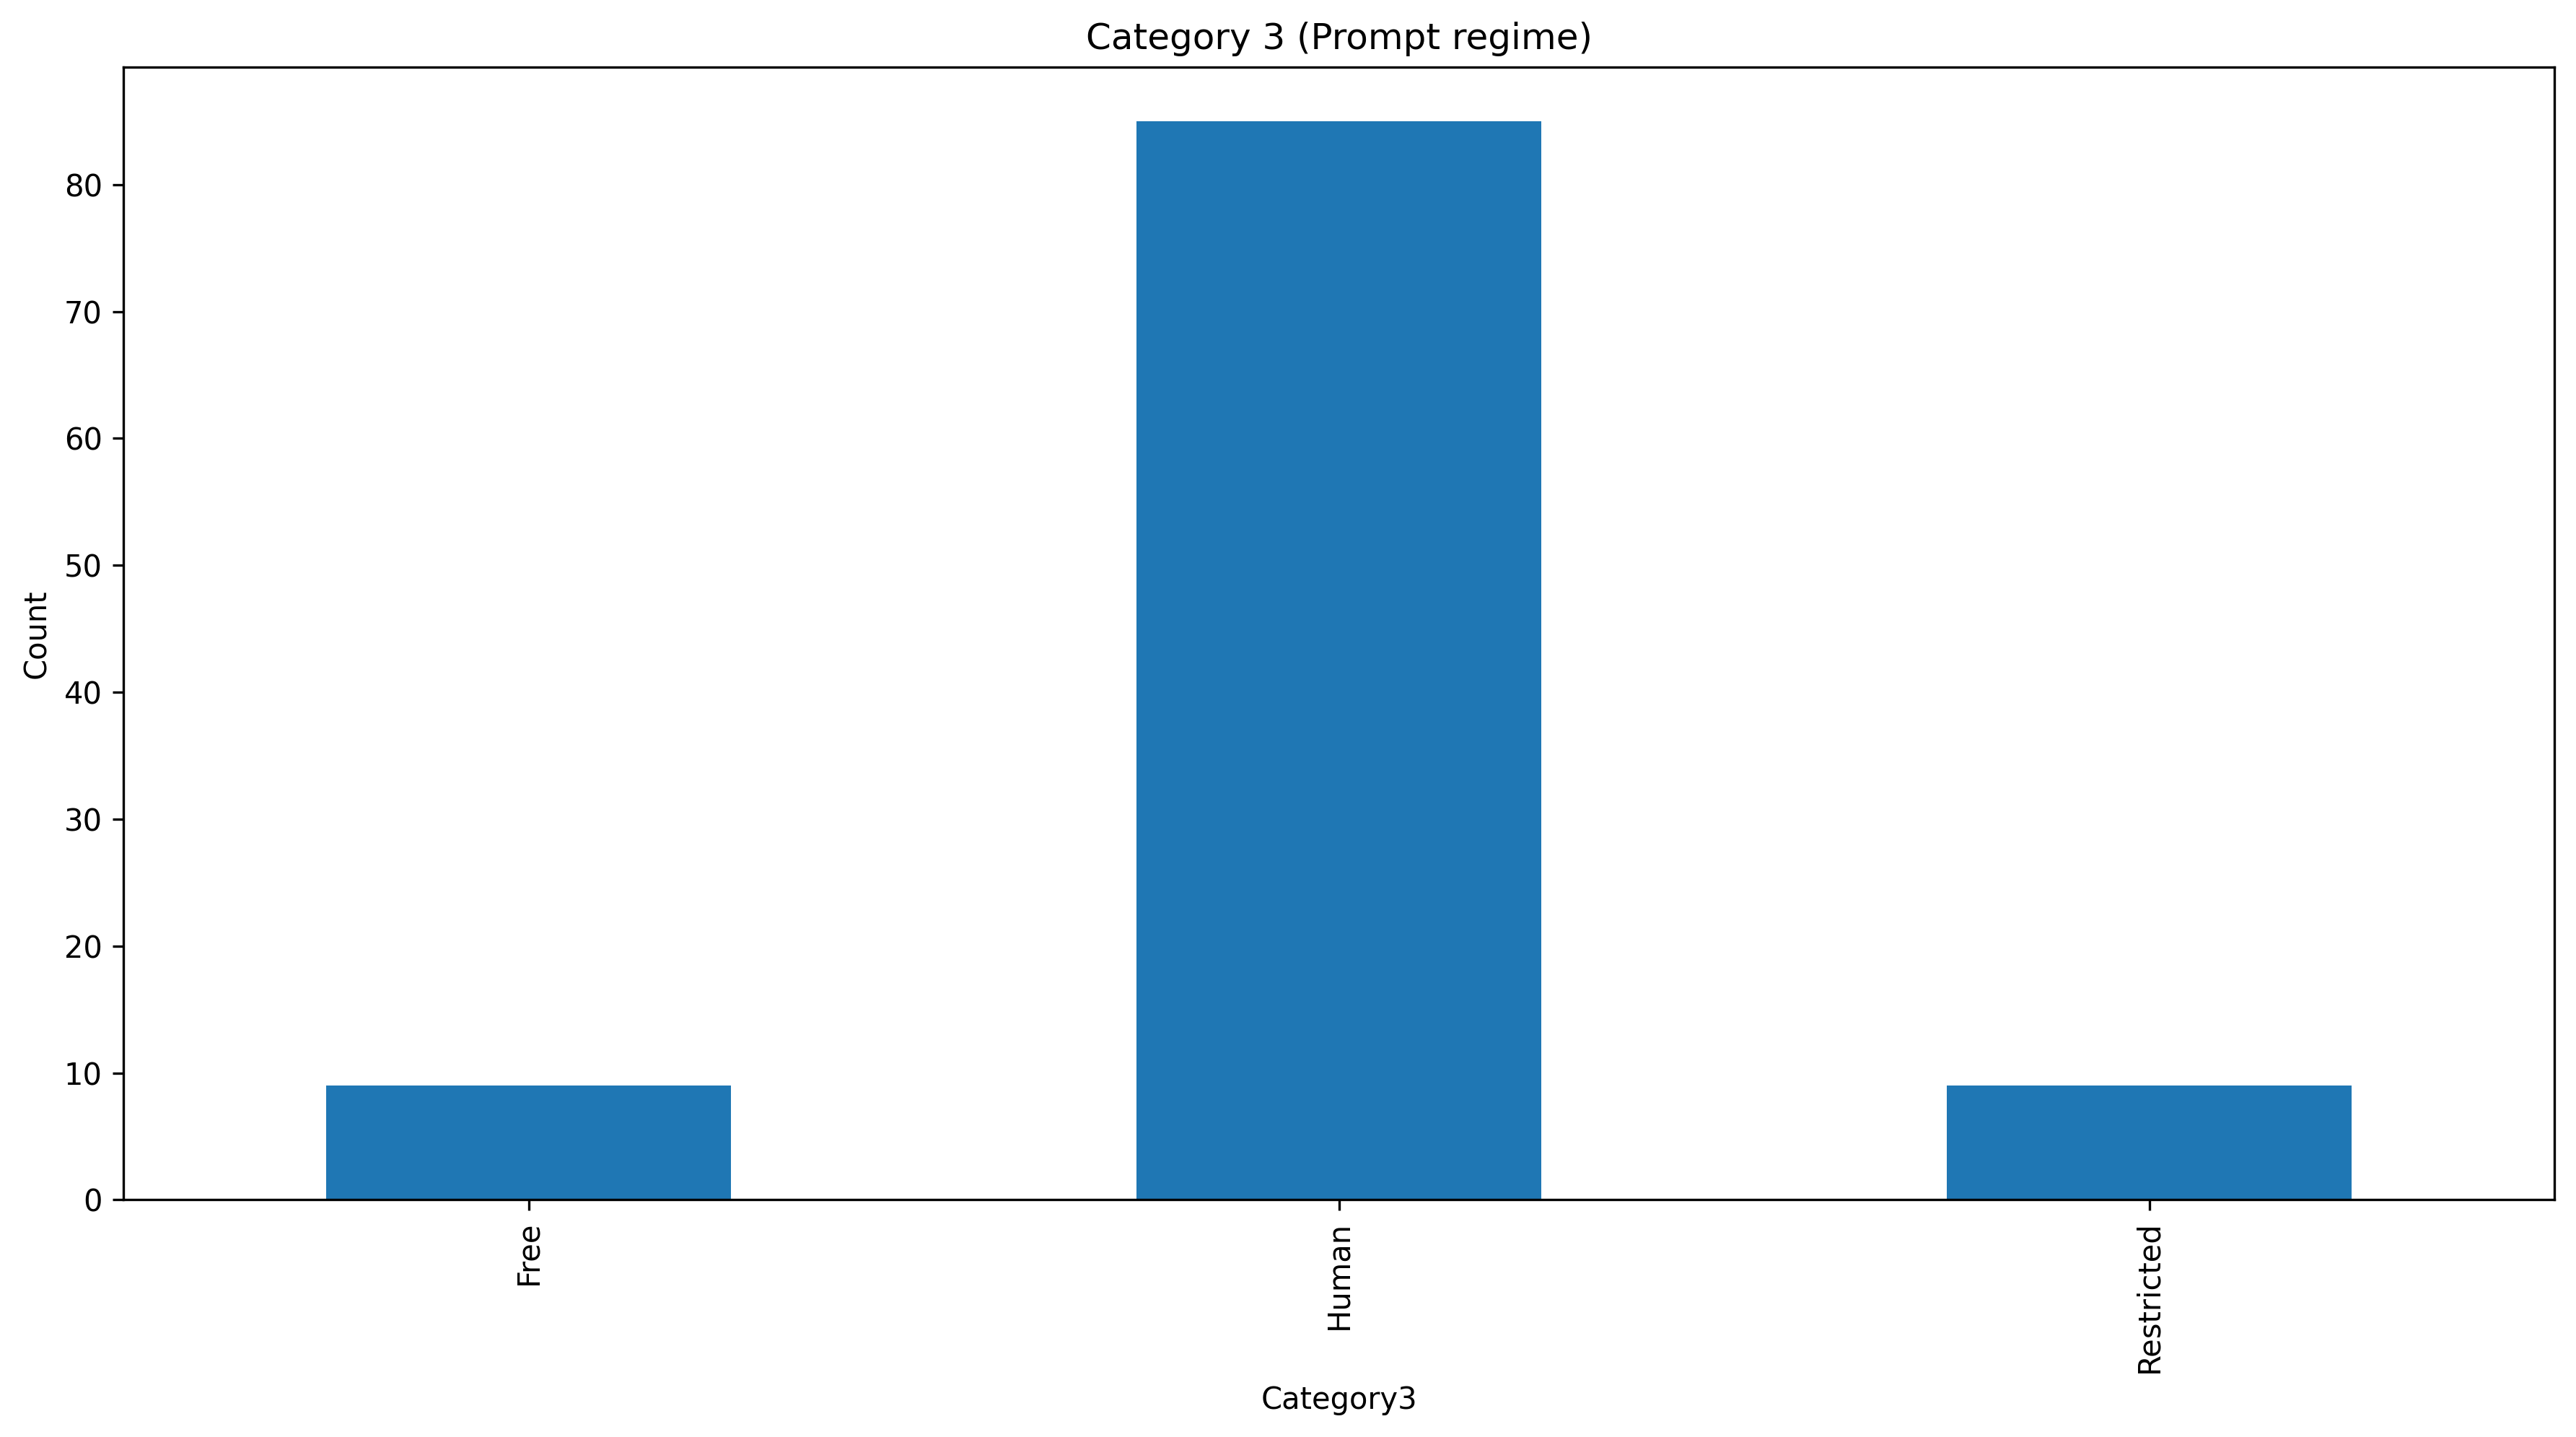

Values plotted in this chart, from the file beside it:
Category3, count
Free, 9
Human, 85
Restricted, 9
